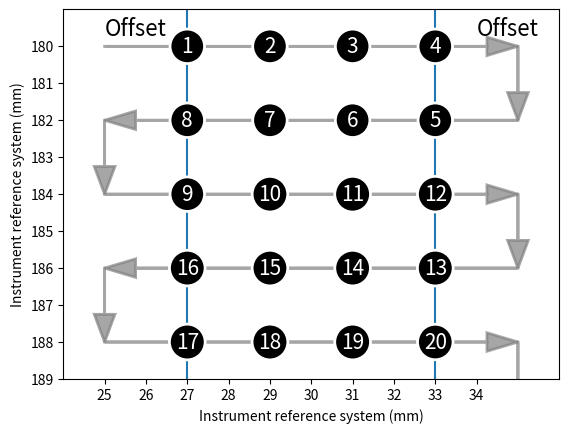

Recreate this plot in Python.
# -*- coding: utf-8 -*-
"""
Spyder Editor

This temporary script file is located here:
/home/<user>/.spyder2/.temp.py
"""
import numpy as np
import matplotlib.pyplot as plt

plt.rcParams['svg.fonttype'] = 'none'
plt.xlim(-1,11)
plt.ylim(0,10)
for i in range(1,10,4):
    plt.arrow(0,i,10,0, shape='full', lw=2, color='grey', length_includes_head=True, head_width=0.5, alpha =0.7)

for i in range(3,8,4):
    plt.arrow(10,i,-10,0, shape='full', lw=2, color='grey', length_includes_head=True, head_width=0.5, alpha =0.7)

for i in range(1,10,4):
    plt.arrow(10,i,0,-2, shape='full', lw=2, color='grey', length_includes_head=True, head_width=0.5, alpha =0.7)

for i in range(3,8,4):
    plt.arrow(0,i,0,-2, shape='full', lw=2, color='grey',  length_includes_head=True, head_width=0.5, alpha =0.7)

bbox_props = dict(boxstyle="circle,pad=0.3", fc="black", ec="w", lw=2)
j=0

a = np.array(range(1,21)).reshape(5,4)
rowtoflip = range(0,5,2)
a[rowtoflip,:] = np.fliplr(a[rowtoflip,:])
a3 = a.flatten()[::-1]
for i in range(1,10,2):
    for k in range (2,10,2):
        plt.text(k, i, "%s"%(a3[j]), ha="center", va="center",
                 size=15,
                 bbox=bbox_props,color='w')
        j+=1
plt.vlines(2,0,10)
plt.vlines(8,0,10)     
plt.xlabel('Instrument reference system (mm)')
plt.ylabel('Instrument reference system (mm)')
plt.text(0,9.3,'Offset', fontsize=16 )
plt.text(9,9.3,'Offset', fontsize=16 )
plt.yticks(range(0,10),range(180,190)[::-1])
plt.xticks(range(0,10),range(25,35))
plt.savefig('LeftDownRightDown.svg')

